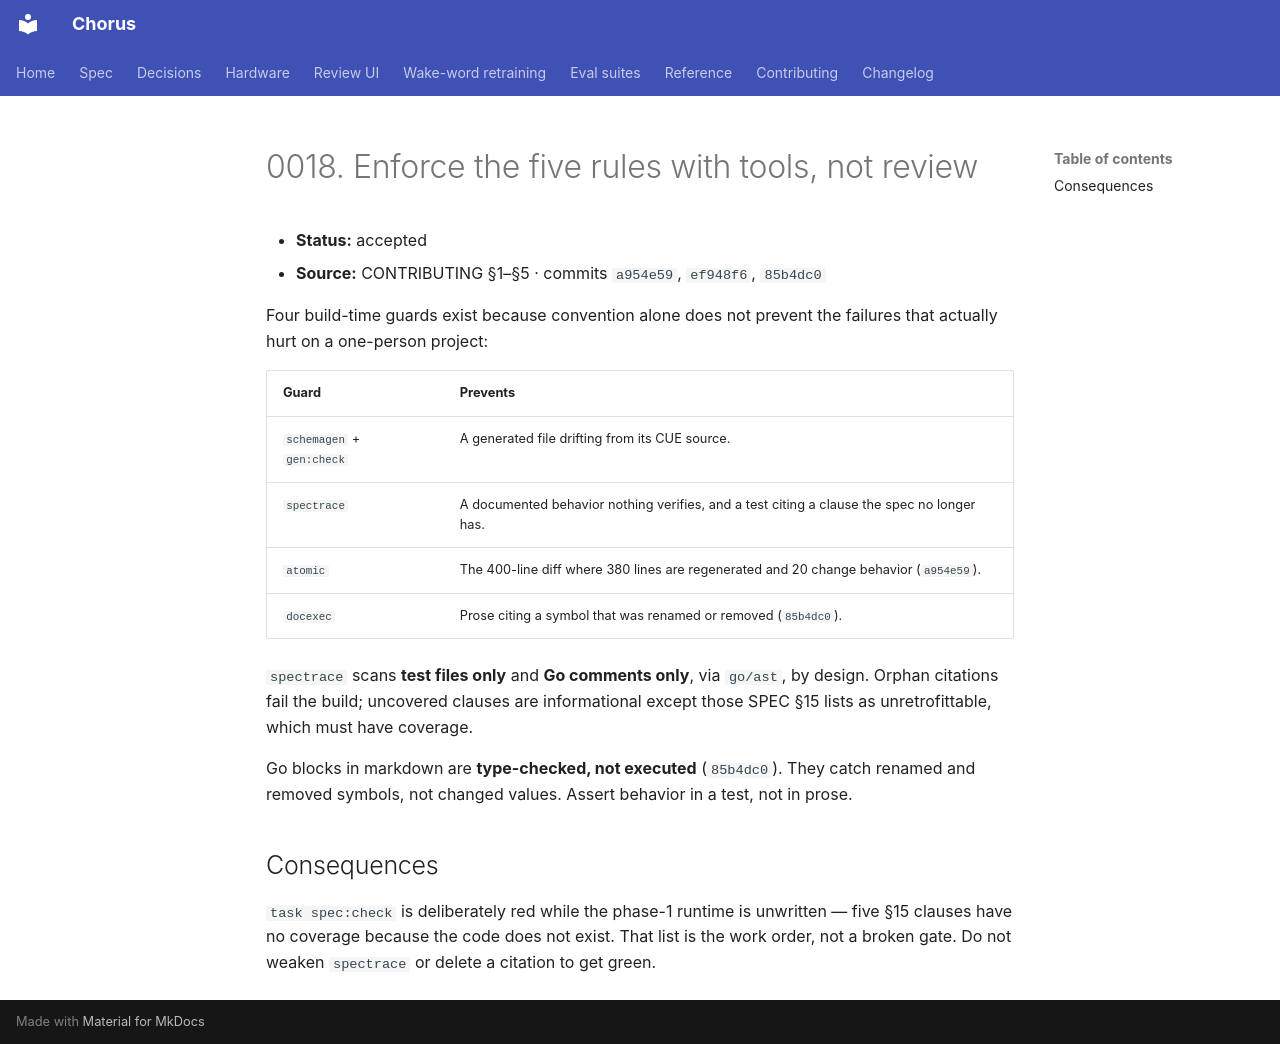

repository: Teagan42/Chorus · page: adr/0018-mechanical-enforcement/index.html · generator: mkdocs

# 0018. Enforce the five rules with tools, not review

- **Status:** accepted
- **Source:** CONTRIBUTING §1–§5 · commits `a954e59`, `ef948f6`, `85b4dc0`

Four build-time guards exist because convention alone does not prevent the
failures that actually hurt on a one-person project:

| Guard | Prevents |
|---|---|
| `schemagen` + `gen:check` | A generated file drifting from its CUE source. |
| `spectrace` | A documented behavior nothing verifies, and a test citing a clause the spec no longer has. |
| `atomic` | The 400-line diff where 380 lines are regenerated and 20 change behavior (`a954e59`). |
| `docexec` | Prose citing a symbol that was renamed or removed (`85b4dc0`). |

`spectrace` scans **test files only** and **Go comments only**, via `go/ast`, by
design. Orphan citations fail the build; uncovered clauses are informational
except those SPEC §15 lists as unretrofittable, which must have coverage.

Go blocks in markdown are **type-checked, not executed** (`85b4dc0`). They catch
renamed and removed symbols, not changed values. Assert behavior in a test, not
in prose.

## Consequences

`task spec:check` is deliberately red while the phase-1 runtime is unwritten —
five §15 clauses have no coverage because the code does not exist. That list is
the work order, not a broken gate. Do not weaken `spectrace` or delete a
citation to get green.
